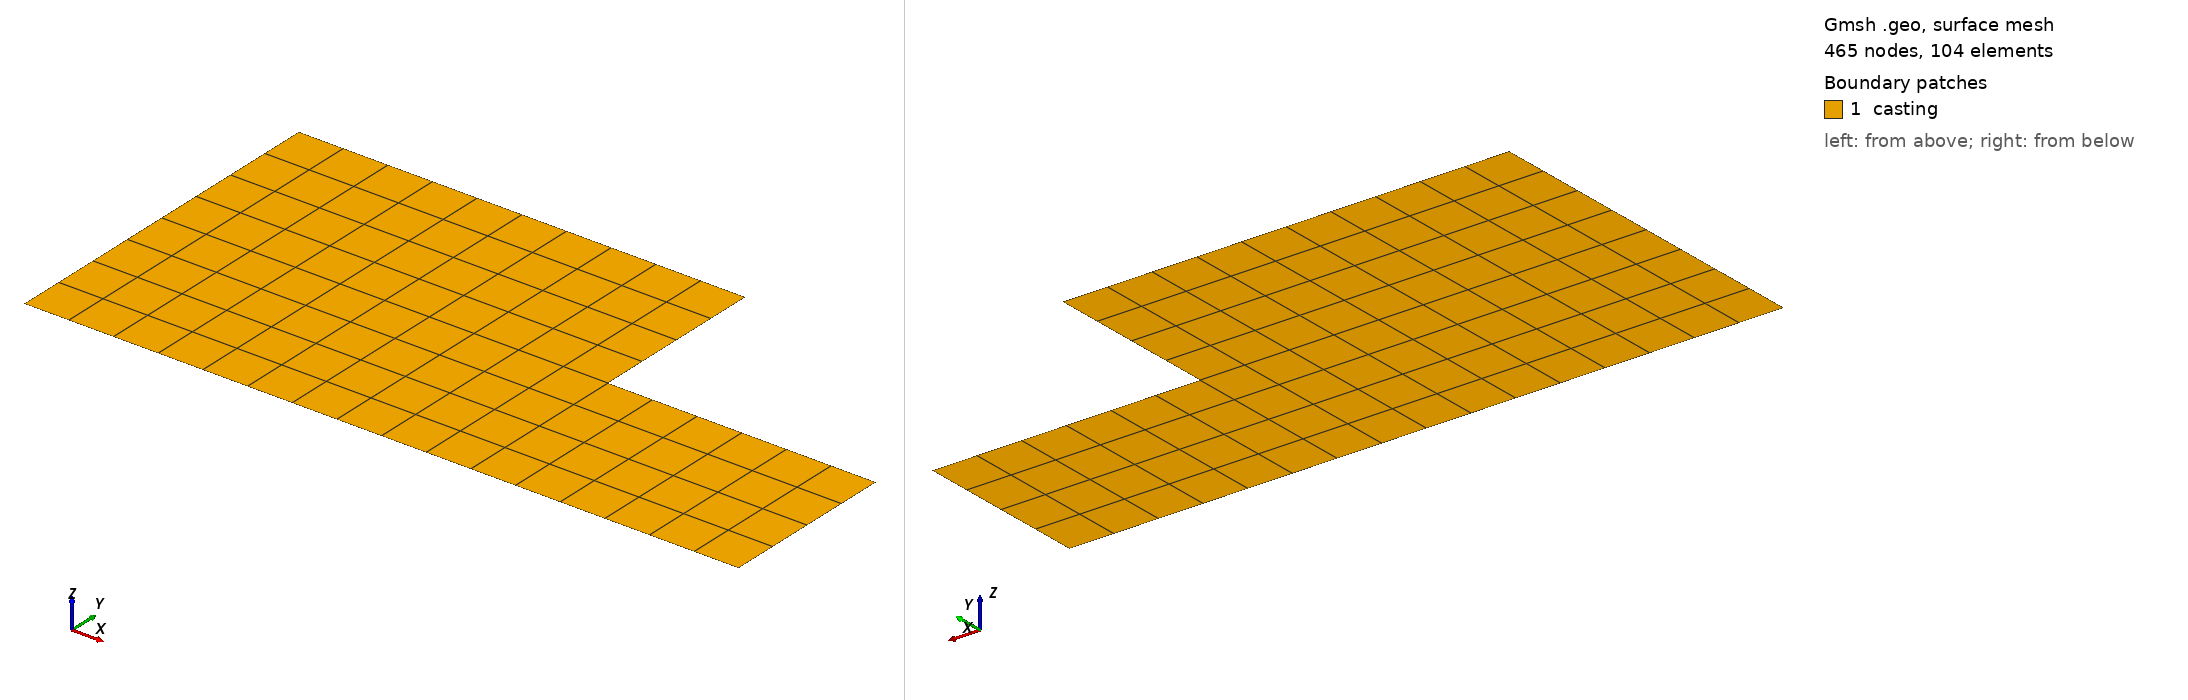

Gmsh geometry script, surface-meshed: 465 nodes, 104 surface elements. Boundary patches (legend numbers): 1 casting. Left view from above one corner, right view from below the opposite corner. Legend entries are the model's physical surfaces. The drawing asked Gmsh for element sizes between 1% and 20% of the model's largest extent; the script's own settings can give other sizes.

=== mould-l.geo (drawn) ===
// Critical Mesh · the L-shaped mould of the Cold Pour interlude
// The 4 m × 2 m plate outline with the top-right corner (x > 2.5, y > 1) cut away,
// meshed as three structured blocks of 0.25 m quadratic quadrilaterals
// Not used yet: FEAScript's eikonal solver does not converge for every chill setup on this shape.
// Generate the mesh with: gmsh mould-l.geo -2 -format msh41 -o mould-l.msh
// Check it with:         node check-pour.mjs <feascript.esm.mjs> mould-l.msh

Point(1) = {0, 0, 0};
Point(2) = {2.5, 0, 0};
Point(3) = {4, 0, 0};
Point(4) = {0, 1, 0};
Point(5) = {2.5, 1, 0};
Point(6) = {4, 1, 0};
Point(7) = {0, 2, 0};
Point(8) = {2.5, 2, 0};

Line(1) = {1, 2};   // bottom (left part)
Line(2) = {2, 3};   // bottom (arm)
Line(3) = {3, 6};   // right: end of the arm
Line(4) = {6, 5};   // ledge: top of the arm
Line(5) = {5, 8};   // step: inner wall
Line(6) = {8, 7};   // top
Line(7) = {7, 4};   // left (upper part)
Line(8) = {4, 1};   // left (lower part)
Line(9) = {4, 5};   // internal
Line(10) = {2, 5};  // internal

Curve Loop(1) = {1, 10, -9, 8};
Plane Surface(1) = {1};
Curve Loop(2) = {2, 3, 4, -10};
Plane Surface(2) = {2};
Curve Loop(3) = {9, 5, 6, 7};
Plane Surface(3) = {3};

// 0.25 m elements: 10 along 2.5 m, 6 along 1.5 m, 4 along 1 m (node counts are elements + 1)
Transfinite Line{1, 6, 9} = 11;
Transfinite Line{2, 4} = 7;
Transfinite Line{3, 5, 7, 8, 10} = 5;
Transfinite Surface{1, 2, 3};
Recombine Surface{1, 2, 3}; // quadrilaterals

// FEAScript boundary keys are the physical tags minus one: "0" bottom ... "5" left
Physical Line("bottom", 1) = {1, 2};
Physical Line("right", 2) = {3};
Physical Line("ledge", 3) = {4};
Physical Line("step", 4) = {5};
Physical Line("top", 5) = {6};
Physical Line("left", 6) = {7, 8};
Physical Surface("casting", 7) = {1, 2, 3};

Mesh.ElementOrder = 2; // quadratic elements
Mesh 2;
